Labelled photos from "data", an image-classification folder in sined-rahkuk/CNN-classification-of-pathologic-speech. The possible labels are: healthy, pathological.

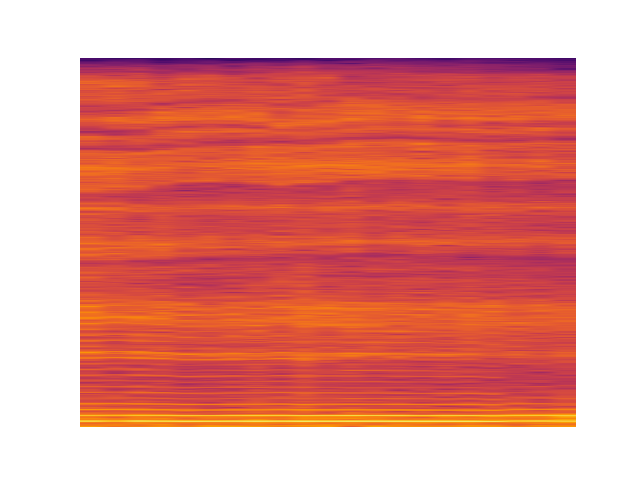
Label: pathological

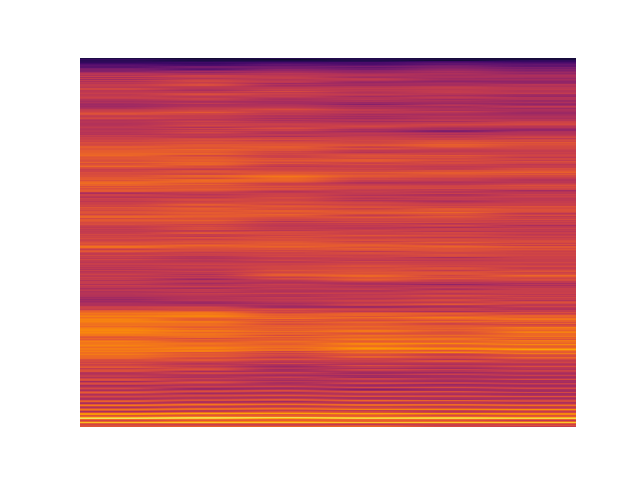
Label: pathological

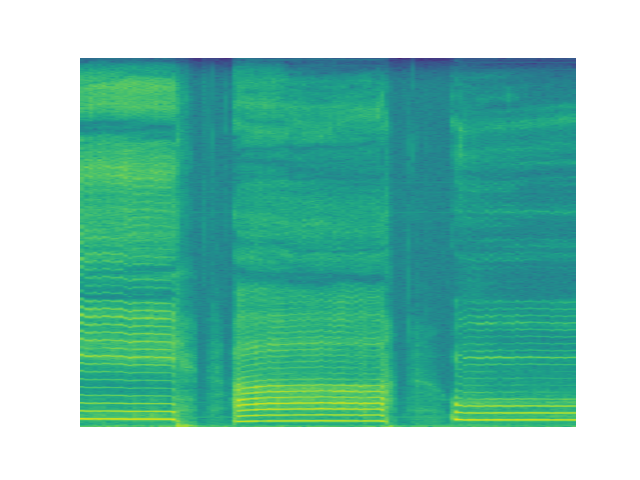
Label: healthy

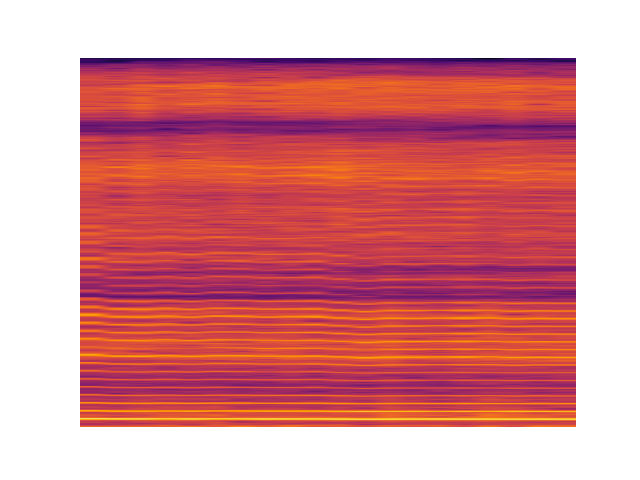
Label: healthy

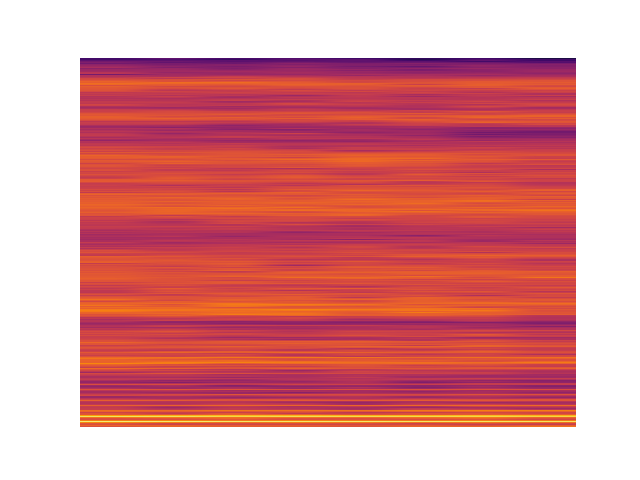
Label: pathological

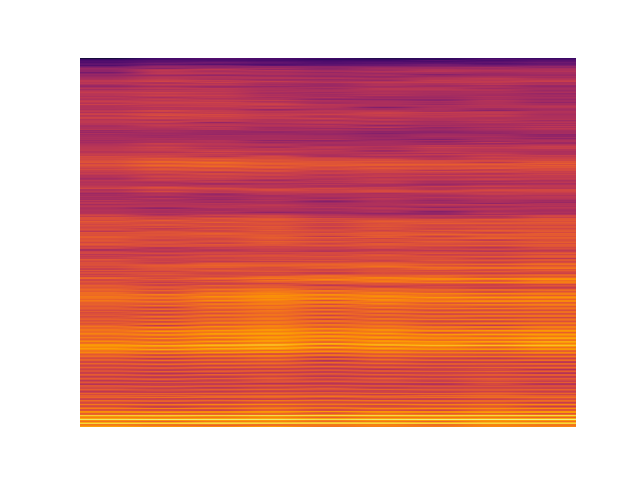
Label: healthy
